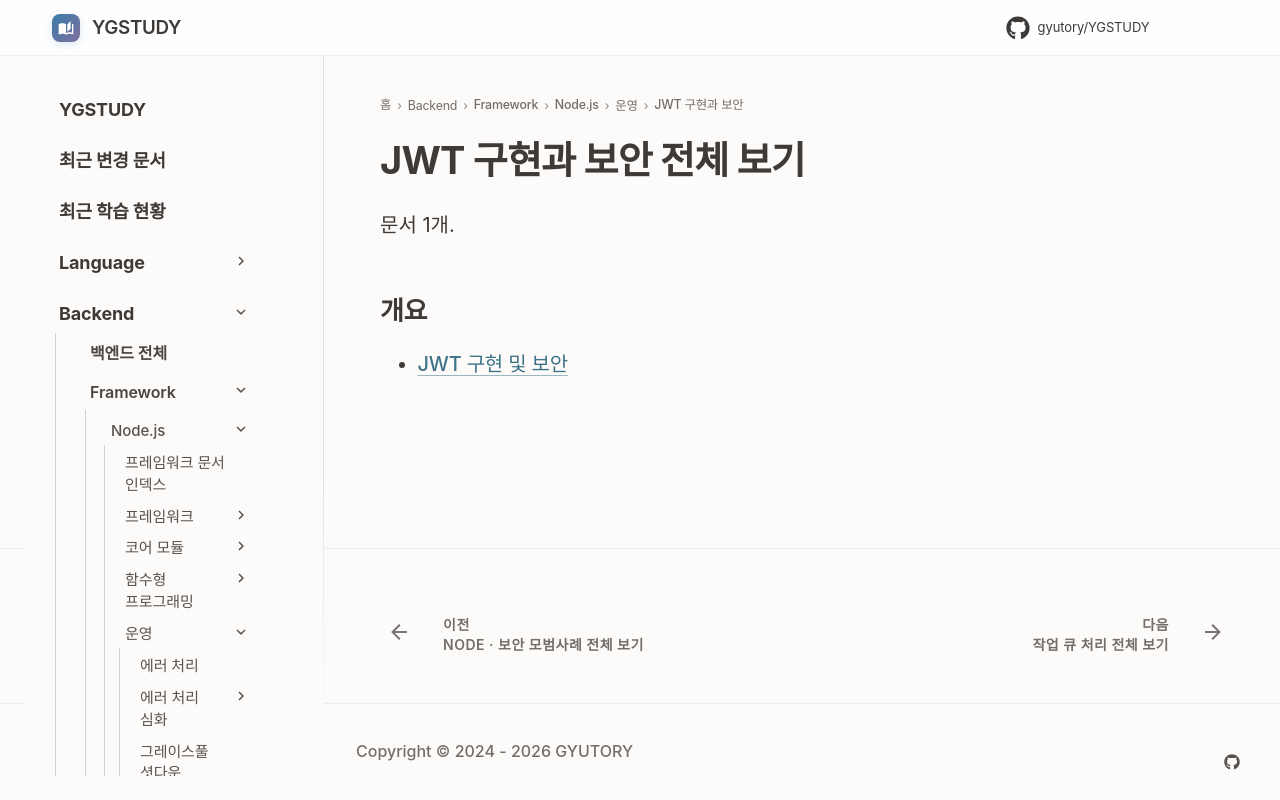

repository: GYUTORY/YGSTUDY · page: Framework/Node/인증/index.html · generator: mkdocs

---
title: JWT 구현과 보안 전체 보기
tags: []
hide:
  - toc
---

<!-- AUTO-SECTION-INDEX: tools/section_index.py 가 빌드마다 다시 만든다. 직접 고치지 말 것. -->

# JWT 구현과 보안 전체 보기

문서 1개.

## 개요

- [JWT 구현 및 보안](JWT_구현_및_보안.md)
